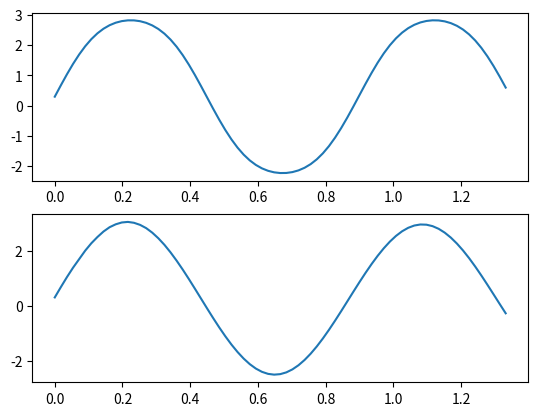

Write Python code to recreate this figure.
import math
from random import random
import matplotlib.pyplot as plt


# Вариант №3


#   Функция для тестирования:
#   y = a * sin( sin( b * x ) ) + d

#   |-----------------------------------|
#   |   a   b    d   Кол-во входов ИНС  |
#   |   3	7	0.3	        5           |
#   |-----------------------------------|

#   т.е. имеем:
#   y = 3 * sin( sin( 7 * x ) ) + 0.3
#   Период функции = (2*Pi)/7 = 0,8975979010256552
INPUT_DATA_MAX_STEP = 0.
INPUT_DATA_MIN_STEP = 0.018

#   Графическая интерпретация НС на 5 входов
#   x1 --> () w1 --\
#   x2 --> () w2 -\ \
#   x3 --> () w3 ----> () --> y
#   x4 --> () w4 -/ /
#   x5 --> () w5 --/


ALPHA = 0.004       # шаг обучения 0 < a < 1
E_OPTIMAL = 1e-4    # минимальная среднеквадратичная ошибка НС

NN_WIDTH = 5        # количество входных образов (Кол-во входов ИНС)

#   Количество значений функции; для обучения и тестирования
LEARN_DATA_AMOUNT    = 50   # для обучения
TEST_DATA_AMOUNT     = 25   # для тестирования
DATA_AMOUNT          = LEARN_DATA_AMOUNT + TEST_DATA_AMOUNT     # = 45 - кол-во значений

WEIGHTS_RANGE_LOW    = -1 # нижняя  граница для весов
WEIGHTS_RANGE_TOP    =  1 # верхняя граница для весов
WEIGHTS_RANGE_LENGTH = WEIGHTS_RANGE_TOP - WEIGHTS_RANGE_LOW    # длина диапазона


input_values    = []    # x's (иксы)
data_values     = []    # y's (игрики)
NN_inout_values = []    # значения для входа в НС

weights         = []                # веса НС -0.5 < w < 0.5
error_current   = E_OPTIMAL + 1     # текущая ошибка НС
theta           = 0                 # порог НС;
                                    # используется при вычислении выходного значения НС


def clamp(n, smallest, largest): return max(smallest, min(n, largest))


# подготовка, инициализация данных
def init_data():
    x = 0
    i = 0

    while i < DATA_AMOUNT:

        y = 3 * math.sin( math.sin( 7 * x ) ) + 0.3

        input_values.append(x)
        data_values.append(y)

        x += INPUT_DATA_MAX_STEP * random() + INPUT_DATA_MIN_STEP
        i += 1

    print_stage12()

def print_stage12():
    print("\nStage 1&2: data preparing and split:\n")

    print("train_data:")
    i = 0
    while i < LEARN_DATA_AMOUNT:
        print(f"x{i+1} = {input_values[i]}; y{i + 1} = {data_values[i]}")
        i += 1

    print("\ntest_data:")
    while i < DATA_AMOUNT:
        print(f"x{i + 1} = {input_values[i]}; y{i + 1} = {data_values[i]}")
        i += 1


# создать список входных значений на входные нейроны
def prepare_data():
    # для обучения
    i = 0
    while i < LEARN_DATA_AMOUNT - NN_WIDTH:
        in_value = []

        j = i
        while j < NN_WIDTH + i:
            in_value.append(data_values[j])
            j += 1

        NN_inout_values.append([in_value, data_values[NN_WIDTH + i]])

        i += 1

    # и 1 начальный для тестирования
    in_value = []
    j = LEARN_DATA_AMOUNT - NN_WIDTH
    while j < LEARN_DATA_AMOUNT:
        in_value.append(data_values[j])
        j += 1
    NN_inout_values.append([in_value, 0]) # 0 - при тестировании выходное значение заранее не известно

    print_stage3()

def print_stage3():
    print("\nStage 3: prepare train/test data for NN:\n")

    print("train_data:")
    i = 0
    for inout_value in NN_inout_values:
        in_value = inout_value[0]
        out_value = inout_value[1]

        inputs = ", ".join(f"y{j+1}({in_value[j-i]})" for j in range(i, i + NN_WIDTH))
        output = f"y{i + NN_WIDTH + 1}({out_value})"

        if i + NN_WIDTH < LEARN_DATA_AMOUNT:
            print(f"{inputs} -> {output}")
        else:
            print("\ntest_data (y -> original value, y’ -> model output value):")
            print(f"{inputs} -> y'{i + NN_WIDTH + 1}")

        i += 1


# возвращает y`, найденный с помощью НС
def get_y_NN(in_value: list) -> float:
    w_sum = 0.
    #print() # TODO: debug cleanup

    i = 0
    while i < NN_WIDTH:
        w_sum += weights[i] * in_value[i]

        #print(f"w_sum = {w_sum}, w{i+1} = {weights[i]}, x = {in_value[i]}")# TODO: debug cleanup
        i += 1

    #print(f"theta = {theta}")# TODO: debug cleanup
    return w_sum - theta

# возвращает ошибку
# @param y - значение НС
# @param e - эталонное значение
def get_error(y, e) -> float: return 0.5 * ((y - e) ** 2)

# изменяет веса и порог НС
# @param y - значение НС
# @param e - эталонное значение
def mutate_weights(y, e, in_values: list):
    i = 0
    while i < NN_WIDTH:
        weights[i] = clamp(weights[i] - ALPHA * (y - e) * in_values[i],
                           WEIGHTS_RANGE_LOW,
                           WEIGHTS_RANGE_TOP)
        i += 1

    global theta
    theta = clamp(theta + ALPHA * (y - e),
                           WEIGHTS_RANGE_LOW,
                           WEIGHTS_RANGE_TOP)

# подготовить начальные значения для весов
def init_weights():
    i = 0
    while i < NN_WIDTH:
        weight = random() * WEIGHTS_RANGE_LENGTH + WEIGHTS_RANGE_LOW    # удерживаем в диапазоне
        weights.append(weight)
        i += 1

    global theta
    theta = random() * WEIGHTS_RANGE_LENGTH + WEIGHTS_RANGE_LOW

# запустить тренировку (и тестирование) НС
def train():
    print("\nStage 4: train & test model")

    init_weights()
    global error_current

    last_train_loss = 1000.
    generation_counter = 1

    while error_current > E_OPTIMAL:
        if generation_counter > 500: break # TODO: debug cleanup
        print(f"\nGeneration №{generation_counter}")
        old_weights_debug = weights.copy() # TODO: debug cleanup
        error_current = 0.
        train_loss = 0
        inout_values = NN_inout_values.copy()

        i = 0
        while i < DATA_AMOUNT - NN_WIDTH:
            inout_value = inout_values[i]
            in_value = inout_value[0]
            # print(f"i - {i}; in_value - {in_value}") # TODO: debug cleanup
            out_value = inout_value[1]

            y = get_y_NN(in_value)
            #print(f"y`{i+NN_WIDTH+1} = {y}, y{i+NN_WIDTH+1} = {out_value}") # TODO: debug cleanup

            if i + NN_WIDTH < LEARN_DATA_AMOUNT:
                # тренировка
                #print(f"{i} - {get_error(y, out_value)}")  # TODO: debug cleanup
                mutate_weights(y, out_value, in_value)
                #print(f"{i} - {get_error(get_y_NN(in_value), out_value)}")  # TODO: debug cleanup
                y = get_y_NN(in_value)
            else:
                # тестирование
                j = 1
                new_in_value = []
                while j < NN_WIDTH:
                    new_in_value.append(in_value[j])
                    if j+1 == NN_WIDTH:
                        new_in_value.append(y)
                    j += 1

                inout_values.append([new_in_value, 0])

                out_value = data_values[i + NN_WIDTH] # переопределяем для проверки

            error = get_error(y, out_value)
            error_current += error

            if i + NN_WIDTH + 1 == LEARN_DATA_AMOUNT:
                train_loss = error_current

            i += 1

        print(f"train_loss: {train_loss}\ttest_loss: {error_current}")
        if error_current > E_OPTIMAL:
            if (last_train_loss < train_loss) and (generation_counter > 5):
                print(f"train_loss > last_train_loss -> stop training")
                break
            else:
                print(f"test_loss > {E_OPTIMAL} -> continue training")
        else:
            print(f"test_loss < {E_OPTIMAL} -> stop training")

        #print(f"old_weights {old_weights_debug} -> \nnew_weights {weights}") # TODO: debug cleanup

        last_train_loss = train_loss
        generation_counter += 1


# вывести предсказания модели для лучшей эпохи
def print_stage5():
    print("\nStage 5: print full model outputs for best epoch\n")

    inout_values = NN_inout_values.copy()

    i = LEARN_DATA_AMOUNT - NN_WIDTH
    while i < DATA_AMOUNT - NN_WIDTH:
        inout_value = inout_values[i]
        in_value = inout_value[0]

        y = get_y_NN(in_value)

        inputs = ", ".join(f"y{j + 1}({in_value[j - i]})" for j in range(i, i + NN_WIDTH))
        output = f"y{i + NN_WIDTH + 1}({y})"
        print(f"{inputs} -> y'{i + NN_WIDTH + 1}({y})")

        j = 1
        new_in_value = []
        while j < NN_WIDTH:
            new_in_value.append(in_value[j])
            if j + 1 == NN_WIDTH:
                new_in_value.append(y)
            j += 1

        inout_values.append([new_in_value, 0])

        i += 1

    #print(f"y45 = {data_values[44]}")# TODO: debug cleanup


# выводит графики данных для сравнения
def plot_func():
    plt.figure()
    plt.subplot(211)
    plt.plot(input_values, data_values)

    NN_data_predictions = []
    i = 0
    while i < NN_WIDTH:
        NN_data_predictions.append(data_values[i])
        i += 1

    while i < DATA_AMOUNT:
        in_value = NN_data_predictions[-NN_WIDTH:]  # последние NN_WIDTH значений
        y = get_y_NN(in_value)
        NN_data_predictions.append(y)
        i += 1

    plt.subplot(212)
    plt.plot(input_values, NN_data_predictions)

    plt.show()

def main():
    init_data()

    prepare_data()
    # TODO: stage 4
    train()

    print_stage5()

    plot_func()


if __name__ == '__main__':
    main()
